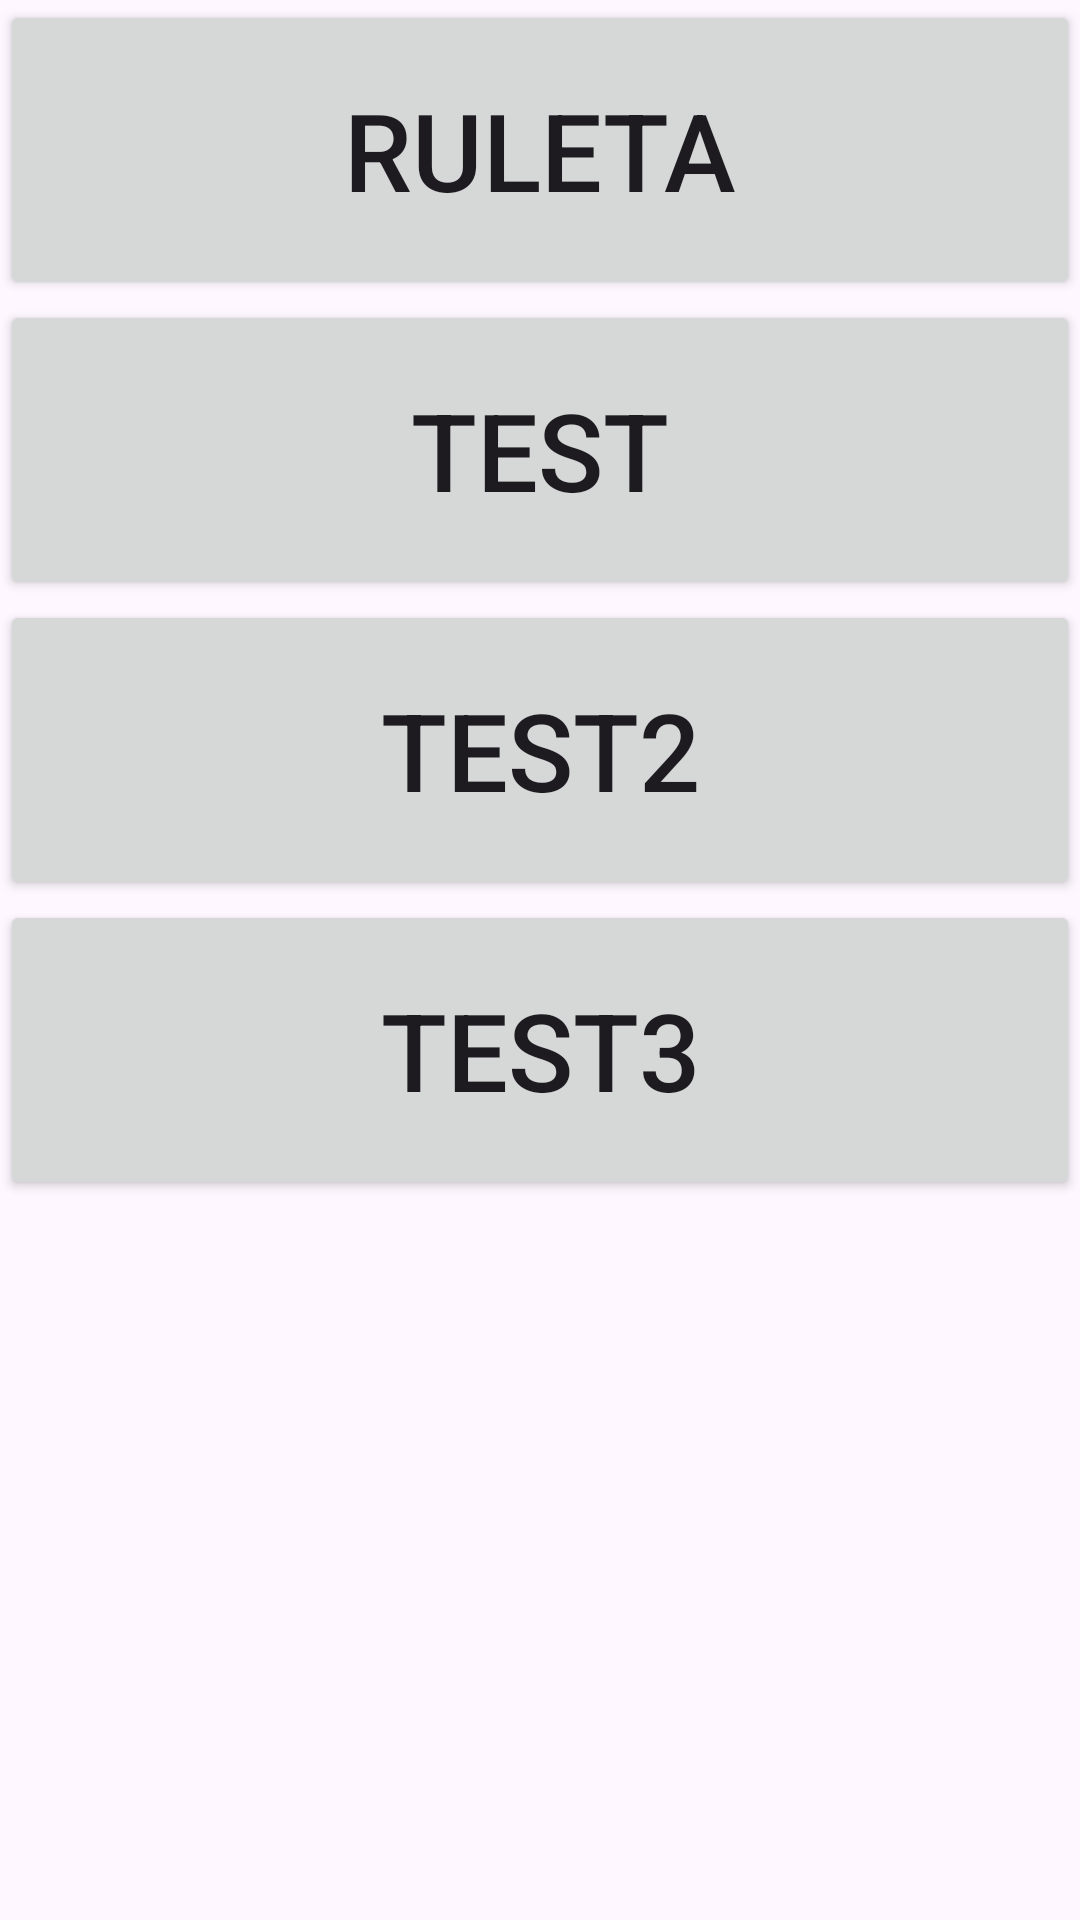

Write the Android layout XML for this screen, with the resource values it uses.
<!-- AndroidManifest.xml: application theme Theme.SlotMachineGal -->
<!-- res/layout/fragment_home.xml -->
<?xml version="1.0" encoding="utf-8"?>
<FrameLayout xmlns:android="http://schemas.android.com/apk/res/android"
    xmlns:app="http://schemas.android.com/apk/res-auto"
    xmlns:tools="http://schemas.android.com/tools"
    android:layout_width="match_parent"
    android:layout_height="match_parent"
    tools:context=".home.HomeFragment">

    <androidx.constraintlayout.widget.ConstraintLayout
        android:layout_width="match_parent"
        android:layout_height="match_parent">

        <Button
            android:id="@+id/btnOne"
            android:layout_width="match_parent"
            android:layout_height="100dp"
            android:text="Ruleta"
            android:textSize="36sp"
            app:layout_constraintEnd_toEndOf="parent"
            app:layout_constraintStart_toStartOf="parent"
            app:layout_constraintTop_toTopOf="parent" />

        <Button
            android:id="@+id/btnTwo"
            android:layout_width="match_parent"
            android:layout_height="100dp"
            android:text="Test"
            android:textSize="36sp"
            app:layout_constraintEnd_toEndOf="parent"
            app:layout_constraintStart_toStartOf="parent"
            app:layout_constraintTop_toBottomOf="@id/btnOne" />

        <Button
            android:id="@+id/btnThree"
            android:layout_width="match_parent"
            android:layout_height="100dp"
            android:text="Test2"
            android:textSize="36sp"
            app:layout_constraintEnd_toEndOf="parent"
            app:layout_constraintStart_toStartOf="parent"
            app:layout_constraintTop_toBottomOf="@id/btnTwo" />

        <Button
            android:id="@+id/btnFour"
            android:layout_width="match_parent"
            android:layout_height="100dp"
            android:text="Test3"
            android:textSize="36sp"
            app:layout_constraintEnd_toEndOf="parent"
            app:layout_constraintStart_toStartOf="parent"
            app:layout_constraintTop_toBottomOf="@id/btnThree" />

    </androidx.constraintlayout.widget.ConstraintLayout>


</FrameLayout>
<!-- resources referenced by this layout -->
<resources>
  <style name="Theme.SlotMachineGal" parent="Base.Theme.SlotMachineGal" />
  <style name="Base.Theme.SlotMachineGal" parent="Theme.Material3.Light.NoActionBar">
          
          
      </style>
</resources>
